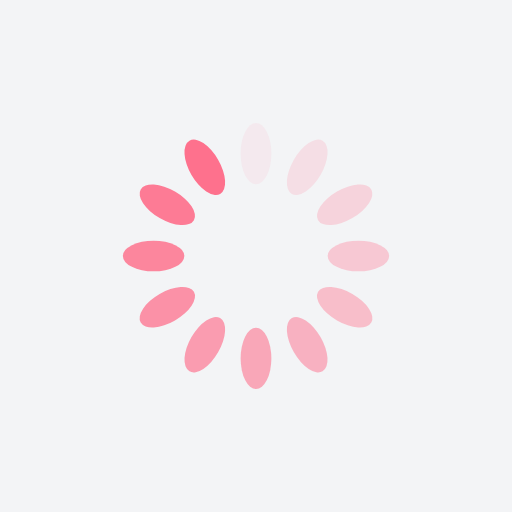
t = 0.00 s
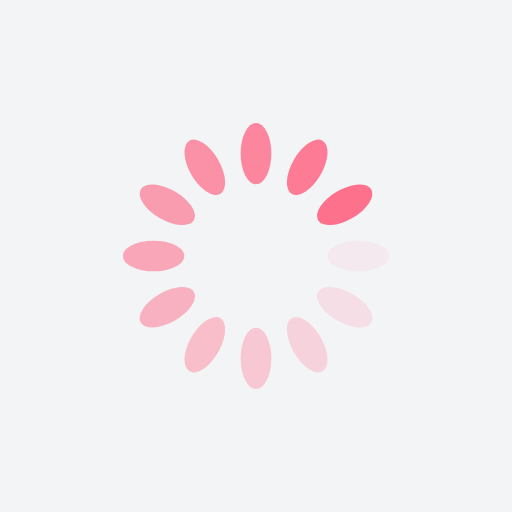
t = 0.25 s
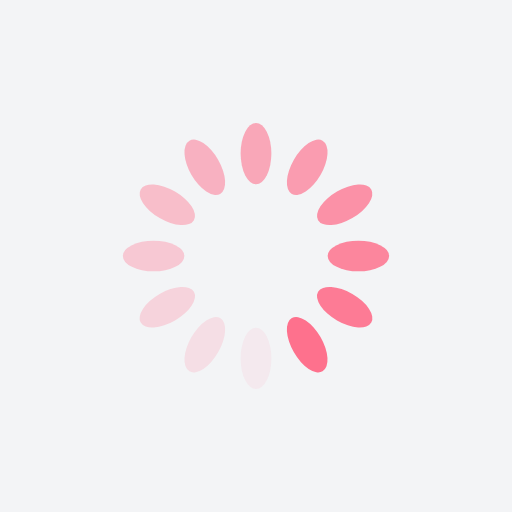
t = 0.50 s
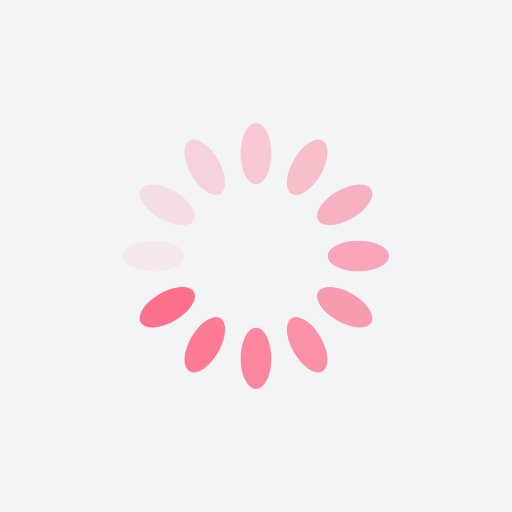
t = 0.75 s

The animated SVG that drew these frames (rendered in a browser with its animation timeline set to each time). Animation: 12 SMIL elements (animate=12); one cycle of 1.00 s, repeats indefinitely.

<?xml version="1.0" encoding="utf-8"?>
<svg xmlns="http://www.w3.org/2000/svg" xmlns:xlink="http://www.w3.org/1999/xlink" style="margin: auto; background:rgb(243 244 246); display: block; shape-rendering: auto;" width="200px" height="200px" viewBox="0 0 100 100" preserveAspectRatio="xMidYMid">
<g transform="rotate(0 50 50)">
  <rect x="47" y="24" rx="3" ry="6" width="6" height="12" fill="#fe718d">
    <animate attributeName="opacity" values="1;0" keyTimes="0;1" dur="1s" begin="-0.9166666666666666s" repeatCount="indefinite"></animate>
  </rect>
</g><g transform="rotate(30 50 50)">
  <rect x="47" y="24" rx="3" ry="6" width="6" height="12" fill="#fe718d">
    <animate attributeName="opacity" values="1;0" keyTimes="0;1" dur="1s" begin="-0.8333333333333334s" repeatCount="indefinite"></animate>
  </rect>
</g><g transform="rotate(60 50 50)">
  <rect x="47" y="24" rx="3" ry="6" width="6" height="12" fill="#fe718d">
    <animate attributeName="opacity" values="1;0" keyTimes="0;1" dur="1s" begin="-0.75s" repeatCount="indefinite"></animate>
  </rect>
</g><g transform="rotate(90 50 50)">
  <rect x="47" y="24" rx="3" ry="6" width="6" height="12" fill="#fe718d">
    <animate attributeName="opacity" values="1;0" keyTimes="0;1" dur="1s" begin="-0.6666666666666666s" repeatCount="indefinite"></animate>
  </rect>
</g><g transform="rotate(120 50 50)">
  <rect x="47" y="24" rx="3" ry="6" width="6" height="12" fill="#fe718d">
    <animate attributeName="opacity" values="1;0" keyTimes="0;1" dur="1s" begin="-0.5833333333333334s" repeatCount="indefinite"></animate>
  </rect>
</g><g transform="rotate(150 50 50)">
  <rect x="47" y="24" rx="3" ry="6" width="6" height="12" fill="#fe718d">
    <animate attributeName="opacity" values="1;0" keyTimes="0;1" dur="1s" begin="-0.5s" repeatCount="indefinite"></animate>
  </rect>
</g><g transform="rotate(180 50 50)">
  <rect x="47" y="24" rx="3" ry="6" width="6" height="12" fill="#fe718d">
    <animate attributeName="opacity" values="1;0" keyTimes="0;1" dur="1s" begin="-0.4166666666666667s" repeatCount="indefinite"></animate>
  </rect>
</g><g transform="rotate(210 50 50)">
  <rect x="47" y="24" rx="3" ry="6" width="6" height="12" fill="#fe718d">
    <animate attributeName="opacity" values="1;0" keyTimes="0;1" dur="1s" begin="-0.3333333333333333s" repeatCount="indefinite"></animate>
  </rect>
</g><g transform="rotate(240 50 50)">
  <rect x="47" y="24" rx="3" ry="6" width="6" height="12" fill="#fe718d">
    <animate attributeName="opacity" values="1;0" keyTimes="0;1" dur="1s" begin="-0.25s" repeatCount="indefinite"></animate>
  </rect>
</g><g transform="rotate(270 50 50)">
  <rect x="47" y="24" rx="3" ry="6" width="6" height="12" fill="#fe718d">
    <animate attributeName="opacity" values="1;0" keyTimes="0;1" dur="1s" begin="-0.16666666666666666s" repeatCount="indefinite"></animate>
  </rect>
</g><g transform="rotate(300 50 50)">
  <rect x="47" y="24" rx="3" ry="6" width="6" height="12" fill="#fe718d">
    <animate attributeName="opacity" values="1;0" keyTimes="0;1" dur="1s" begin="-0.08333333333333333s" repeatCount="indefinite"></animate>
  </rect>
</g><g transform="rotate(330 50 50)">
  <rect x="47" y="24" rx="3" ry="6" width="6" height="12" fill="#fe718d">
    <animate attributeName="opacity" values="1;0" keyTimes="0;1" dur="1s" begin="0s" repeatCount="indefinite"></animate>
  </rect>
</g>
<!-- [ldio] generated by https://loading.io/ --></svg>
